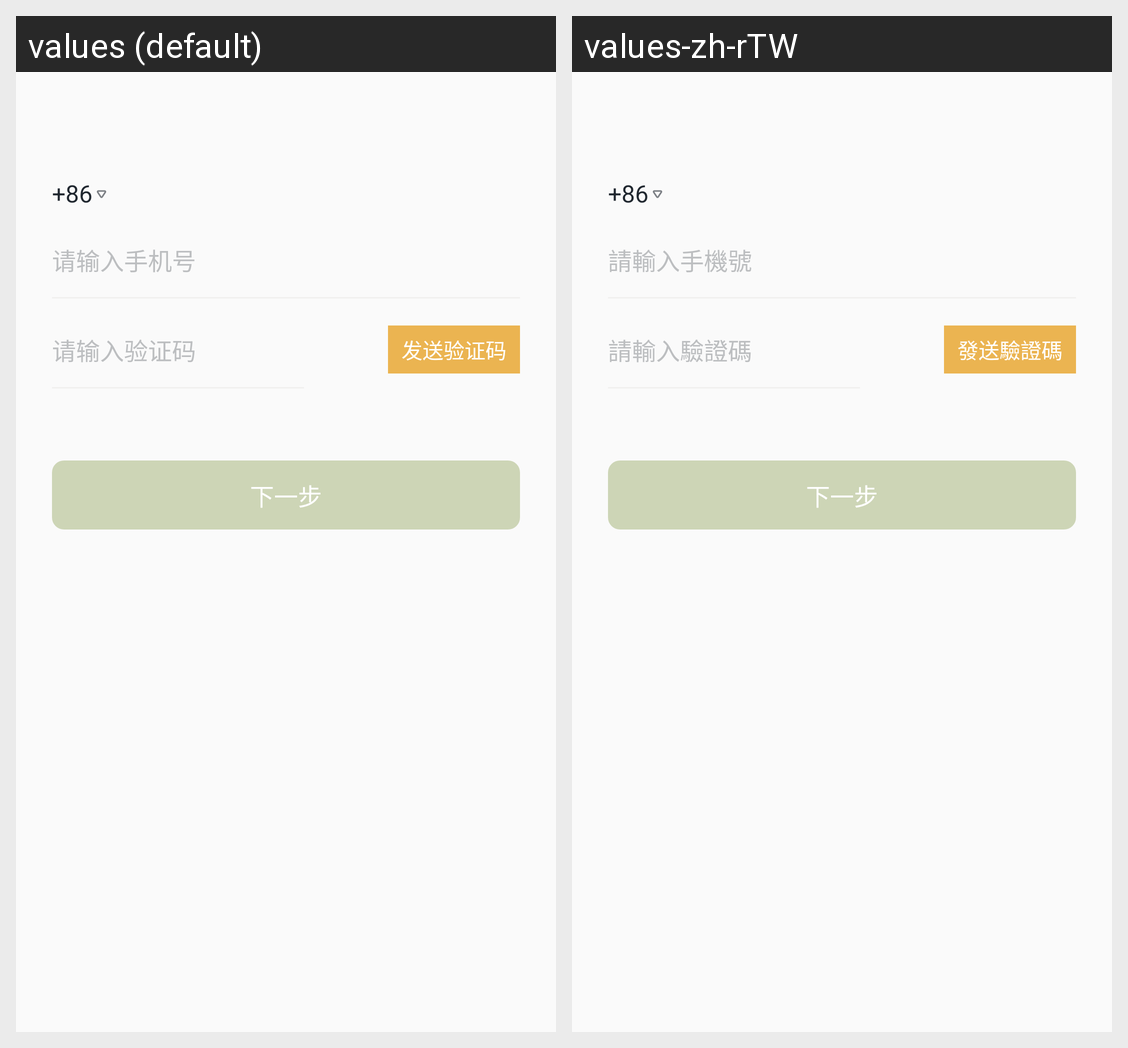

Strings drawn on this Android screen and how each of the app's shown locales translates them:
Android screen res/layout/include_forget_password.xml rendered under 2 locales, left to right: values (default), values-zh-rTW. Device: Nexus 5 (rendered at 1080×1920; each locale shown at half size, 540×960, under a caption strip naming it); theme AppTheme.
Strings drawn on this screen, with the default value and each locale's value (text and hints the layout hard-codes, and strings that could not be matched under every locale, appear in the picture but are not listed):

default_phone_area_code
  values: +86
  values-zh-rTW: +86

hint_input_mobile_number
  values: 请输入手机号
  values-zh-rTW: 請輸入手機號

hint_input_verification_code
  values: 请输入验证码
  values-zh-rTW: 請輸入驗證碼

send_verification_code
  values: 发送验证码
  values-zh-rTW: 發送驗證碼

next
  values: 下一步
  values-zh-rTW: 下一步
